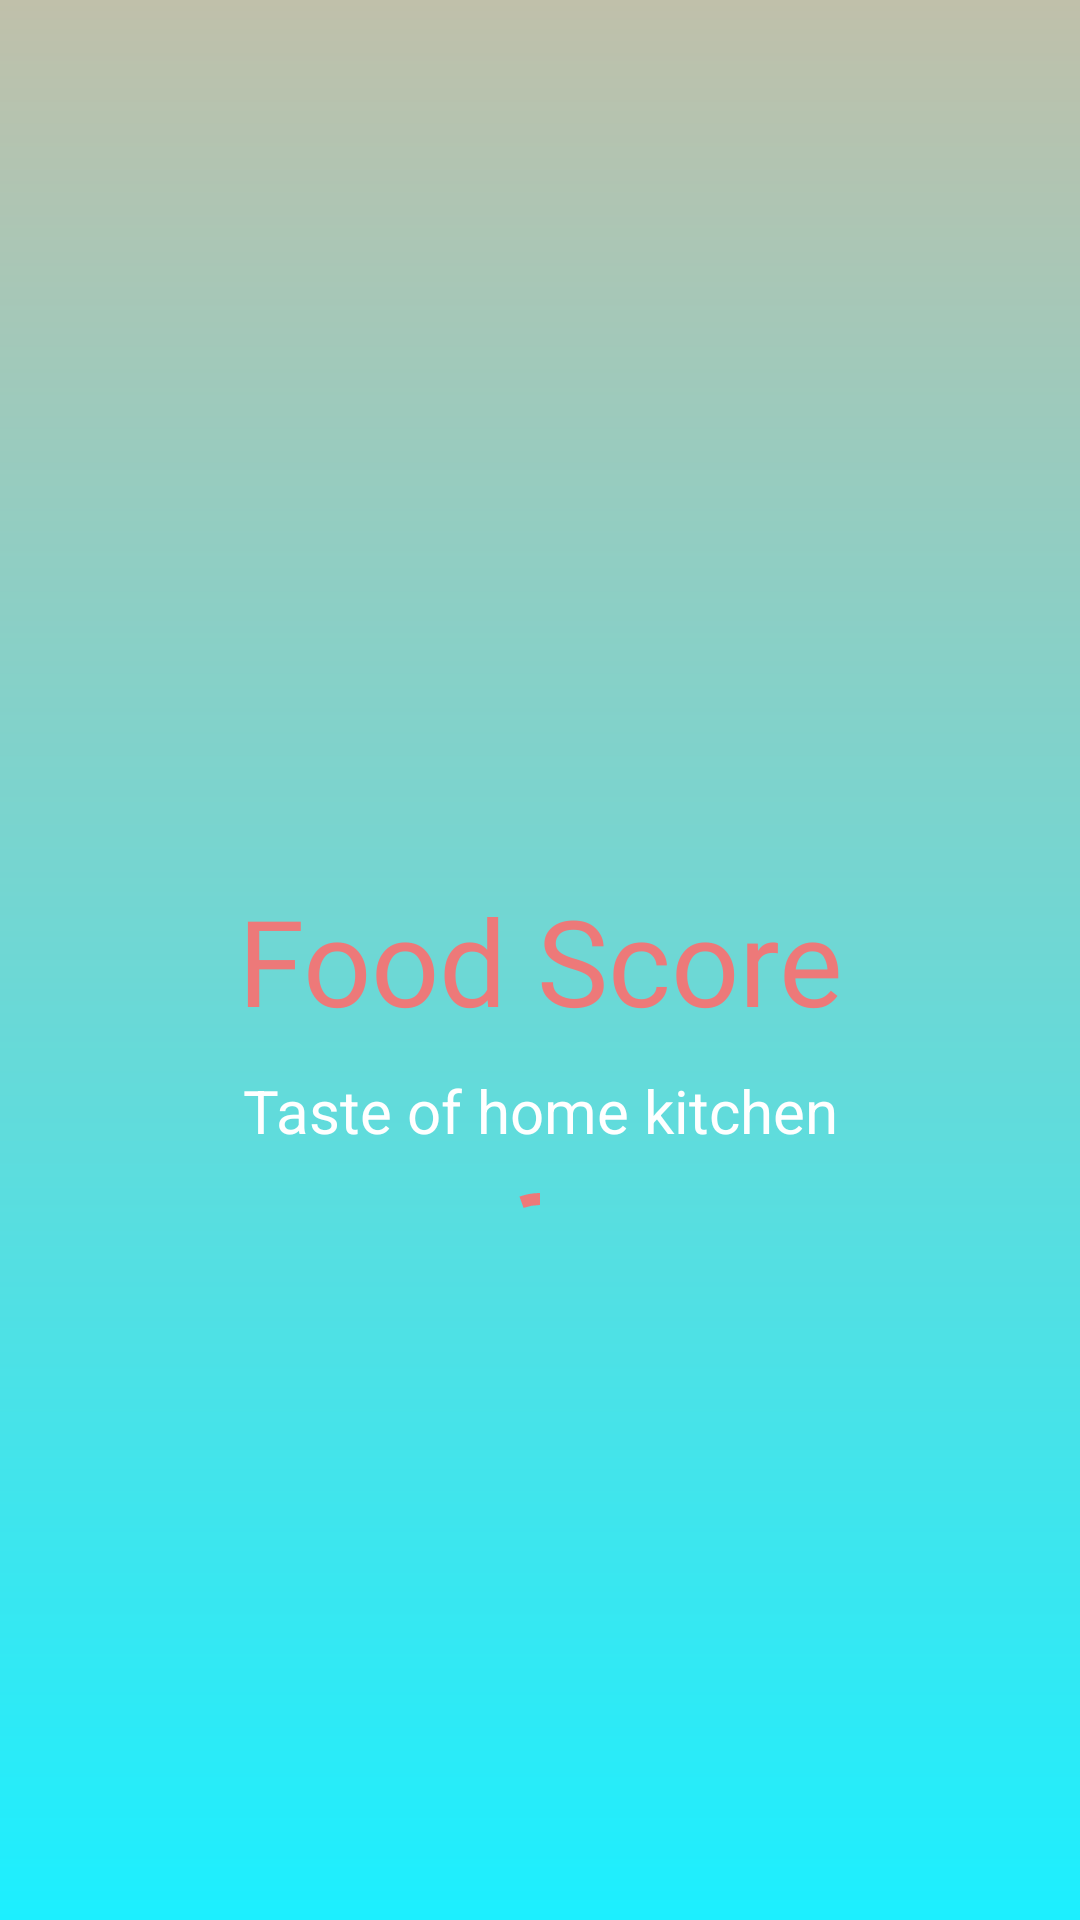

Write the Android layout XML for this screen, with the resource values it uses.
<!-- AndroidManifest.xml: application theme Theme.DemoApp -->
<!-- res/layout/activity_splash_screen.xml -->
<?xml version="1.0" encoding="utf-8"?>
<RelativeLayout xmlns:android="http://schemas.android.com/apk/res/android"
    xmlns:app="http://schemas.android.com/apk/res-auto"
    xmlns:tools="http://schemas.android.com/tools"
    android:layout_width="match_parent"
    android:layout_height="match_parent"
    android:background="@drawable/bg_splash"
    tools:context=".SplashScreen">
    <TextView
        android:layout_width="match_parent"
        android:layout_height="wrap_content"
        android:text="Food Score"
        android:layout_centerInParent="true"
        android:gravity="center"
        android:fontFamily="@font/aclonica"
        android:textSize="40sp"
        android:id="@+id/tv_app"
        android:layout_marginBottom="10dp"
        android:textColor="@color/primary"
        />
    <TextView
        android:layout_width="match_parent"
        android:layout_height="wrap_content"
        android:text="Taste of home kitchen"
        android:layout_centerInParent="true"
        android:gravity="center"
        android:textSize="20sp"
        android:textColor="@color/white"
        android:layout_below="@id/tv_app"
        android:id="@+id/tv_app_sub"
        android:layout_marginBottom="10dp"
        />
    <com.google.android.material.progressindicator.CircularProgressIndicator
        android:layout_width="100dp"
        android:layout_height="100dp"
        android:layout_below="@id/tv_app_sub"
        android:layout_centerHorizontal="true"
        android:layout_marginBottom="10dp"
        app:indicatorColor="@color/primary"
        android:indeterminate="true"
        />


</RelativeLayout>
<!-- resources referenced by this layout -->
<resources>
  <color name="primary">#ED7979</color>
  <color name="white">#FFFFFFFF</color>
  <!-- drawable bg_splash (drawable) -->
  <?xml version="1.0" encoding="utf-8"?>
  <shape android:shape="rectangle" xmlns:android="http://schemas.android.com/apk/res/android">
          <gradient
              android:startColor="@color/grad_start"
              android:endColor="@color/grad_end"
              android:angle="-90"
              />
  </shape>
  <style name="Theme.DemoApp" parent="Theme.AppCompat.DayNight.NoActionBar">
          
          <item name="colorPrimary">@color/purple_500</item>
          <item name="colorPrimaryVariant">@color/purple_200</item>
          <item name="colorOnPrimary">@color/white</item>
          
          <item name="android:textColorSecondary">@color/white</item>
          <item name="colorSecondary">@color/teal_200</item>
          <item name="colorSecondaryVariant">@color/teal_700</item>
          <item name="colorOnSecondary">@color/teal_200</item>
          
          <item name="android:statusBarColor" tools:targetApi="l">?attr/colorPrimaryVariant</item>
          
  
      </style>
  <color name="grad_start">#c0c0aa</color>
  <color name="grad_end">#1cefff</color>
  <color name="purple_500">#FF6200EE</color>
  <color name="purple_200">#FFBB86FC</color>
  <color name="teal_200">#FF03DAC5</color>
  <color name="teal_700">#FF018786</color>
</resources>
